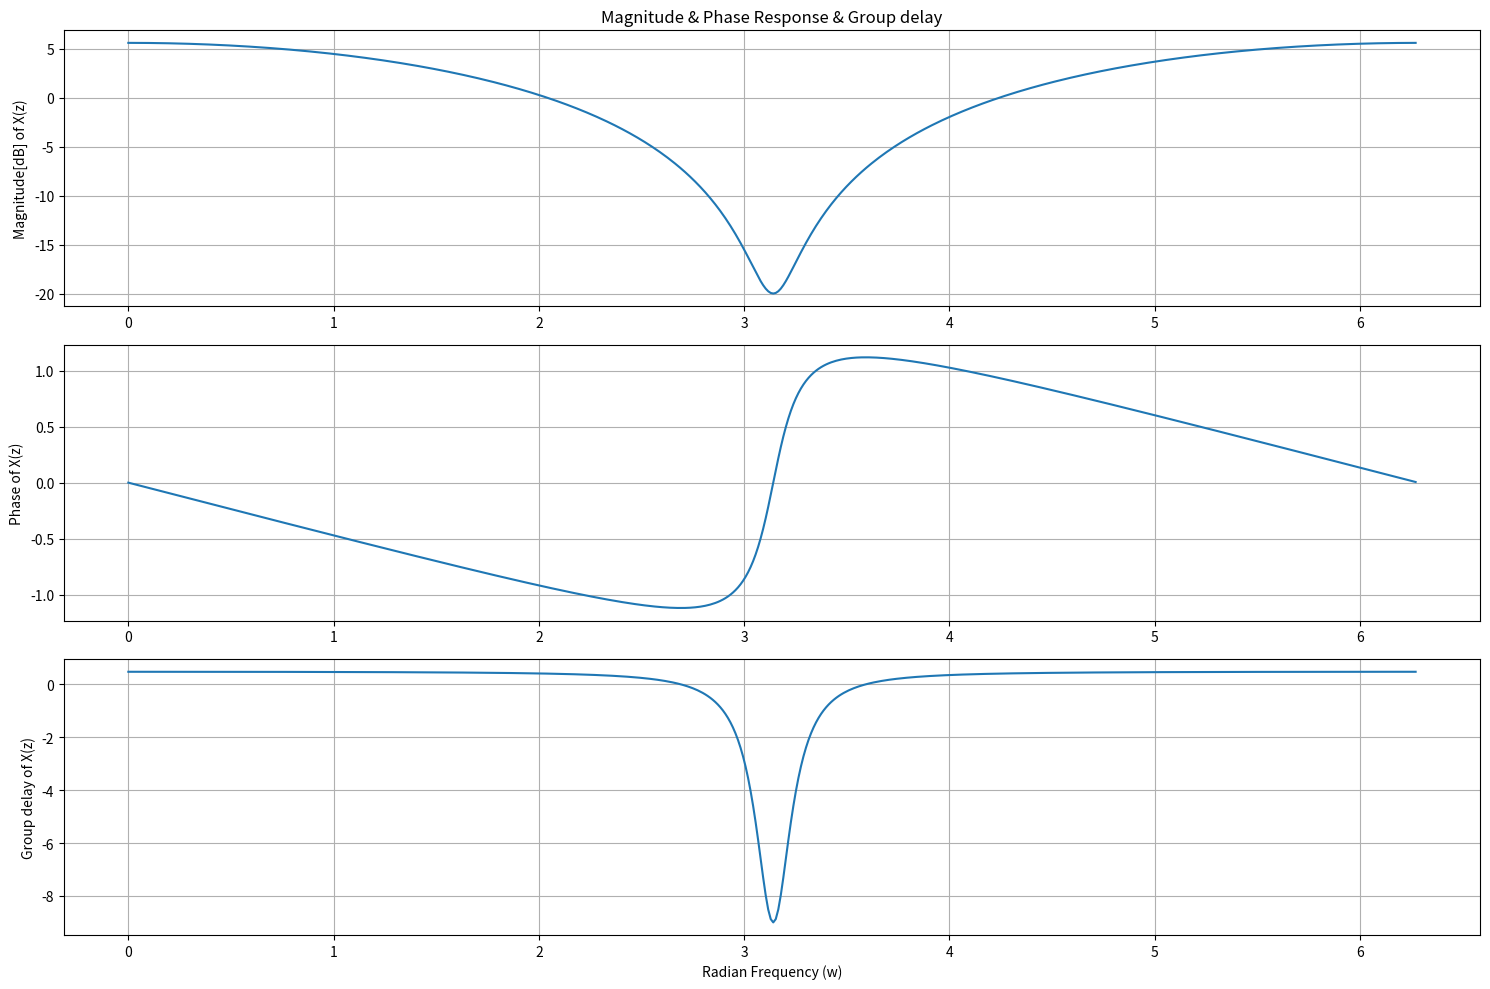

Here is the Python script that generated this plot:
import numpy as np
import matplotlib.pyplot as plt
from scipy import signal

theta = np.pi
b = np.array([1, -0.9*np.exp(1j*theta)])
a = np.array([1, 0])

Omega, X = signal.freqz(b, a, whole=True)
magnitude_db = 20*np.log10(np.abs(X))
phase = np.angle(X)

w, gd = signal.group_delay((b, a), whole=True)
# Magnitude (dB)
plt.figure(figsize=(15,10))
plt.subplot(3,1,1)
plt.plot(Omega, magnitude_db)
plt.grid()
plt.title("Magnitude & Phase Response & Group delay")
plt.ylabel("Magnitude[dB] of X(z)")

# Phase
plt.subplot(3,1,2)
plt.plot(Omega, phase)
plt.grid()
plt.ylabel("Phase of X(z)")

# Group Delay
plt.subplot(3,1,3)
plt.plot(w, gd)
plt.grid()
plt.xlabel("Radian Frequency (w)")
plt.ylabel("Group delay of X(z)")

plt.tight_layout()
plt.show()
